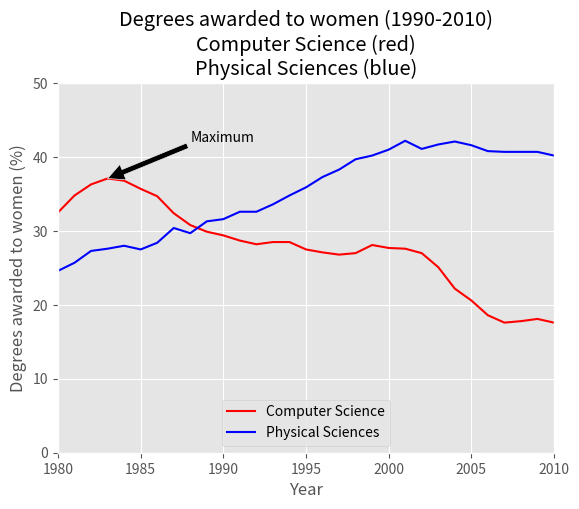

Write Python code to recreate this figure.
#https://campus.datacamp.com/courses/introduction-to-data-visualization-with-python/

import numpy as np
import matplotlib.pyplot as plt

# mock data
year = [1970,1971,1972,1973,1974,1975,1976,1977,1978,1979,1980,1981,1982,1983,1984,1985,1986,1987,1988,1989,1990,1991,1992,1993,1994,1995,1996,1997,1998,1999,2000,2001,2002,2003,2004,2005,2006,2007,2008,2009,2010,2011]
physical_sciences = [13.8,14.9,14.8,16.5,18.2,19.1,20.0,21.3,22.5,23.7,24.6,25.7,27.3,27.6,28.0,27.5,28.4,30.4,29.7,31.3,31.6,32.6,32.6,33.6,34.8,35.9,37.3,38.3,39.7,40.2,41.0,42.2,41.1,41.7,42.1,41.6,40.8,40.7,40.7,40.7,40.2,40.1]
computer_science = [13.6,13.6,14.9,16.4,18.9,19.8,23.9,25.7,28.1,30.2,32.5,34.8,36.3,37.1,36.8,35.7,34.7,32.4,30.8,29.9,29.4,28.7,28.2,28.5,28.5,27.5,27.1,26.8,27.0,28.1,27.7,27.6,27.0,25.1,22.2,20.6,18.6,17.6,17.8,18.1,17.6,18.2]
health = [77.1,75.5,76.9,77.4,77.9,78.9,79.2,80.5,81.9,82.3,83.5,84.1,84.4,84.6,85.1,85.3,85.7,85.5,85.2,84.6,83.9,83.5,83.0,82.4,81.8,81.5,81.3,81.9,82.1,83.5,83.5,85.1,85.8,86.5,86.5,86.0,85.9,85.4,85.2,85.1,85.0,84.8]
education = [74.53532758,74.14920369,73.55451996,73.50181443,73.33681143,72.80185448,72.16652471,72.45639481,73.19282134,73.82114234,74.98103152,75.84512345,75.84364914,75.95060123,75.86911601,75.92343971,76.14301516,76.96309168,77.62766177,78.11191872,78.86685859,78.99124597,78.43518191,77.26731199,75.81493264,75.12525621,75.03519921,75.16370129999999,75.48616027,75.83816206,76.69214284,77.37522931,78.64424394,78.54494815,78.65074774,79.06712173,78.68630551,78.72141311,79.19632674,79.53290870000001,79.61862451,79.43281184]

plt.style.use('ggplot')
plt.plot(year, computer_science, color='red', label='Computer Science')
plt.plot(year, physical_sciences, color='blue', label='Physical Sciences')

plt.legend(loc = 'lower center')

cs_max = np.max(computer_science)
yr_max = year[np.argmax(computer_science)]
plt.annotate('Maximum', xy=(yr_max, cs_max), xytext=(yr_max+5, cs_max+5), arrowprops=dict(facecolor='black'))

plt.xlabel('Year')
plt.ylabel('Degrees awarded to women (%)')

plt.xlim(1980, 2010) #limit showed data this year range
plt.ylim(0, 50) #limit Y axis
plt.axis((1980,2010,0,50)) #the same limits like previous 2 lines, but in one line

plt.title('Degrees awarded to women (1990-2010)\nComputer Science (red)\nPhysical Sciences (blue)')
plt.show()
plt.savefig('xlim_and_ylim.png')
